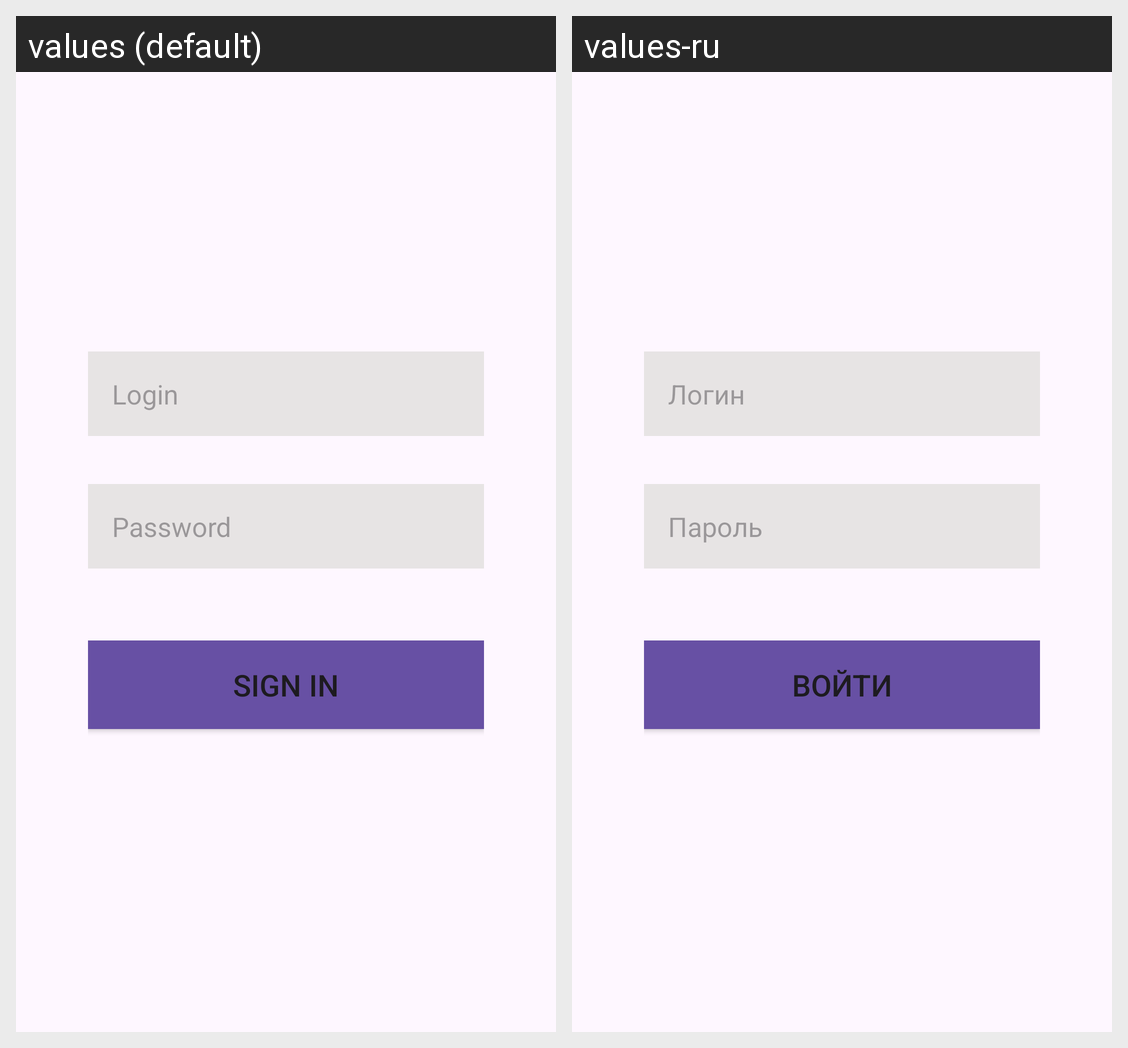

This grid shows one Android layout under two languages. Give, for every string resource on the screen, its name, the default text and each shown locale's text.
Android screen res/layout/fragment_auth_sign_in.xml rendered under 2 locales, left to right: values (default), values-ru. Device: Nexus 5 (rendered at 1080×1920; each locale shown at half size, 540×960, under a caption strip naming it); theme Theme.Diploma.
Strings drawn on this screen, with the default value and each locale's value (text and hints the layout hard-codes, and strings that could not be matched under every locale, appear in the picture but are not listed):

login
  values: Login
  values-ru: Логин

password
  values: Password
  values-ru: Пароль

sign_in
  values: Sign in
  values-ru: Войти
